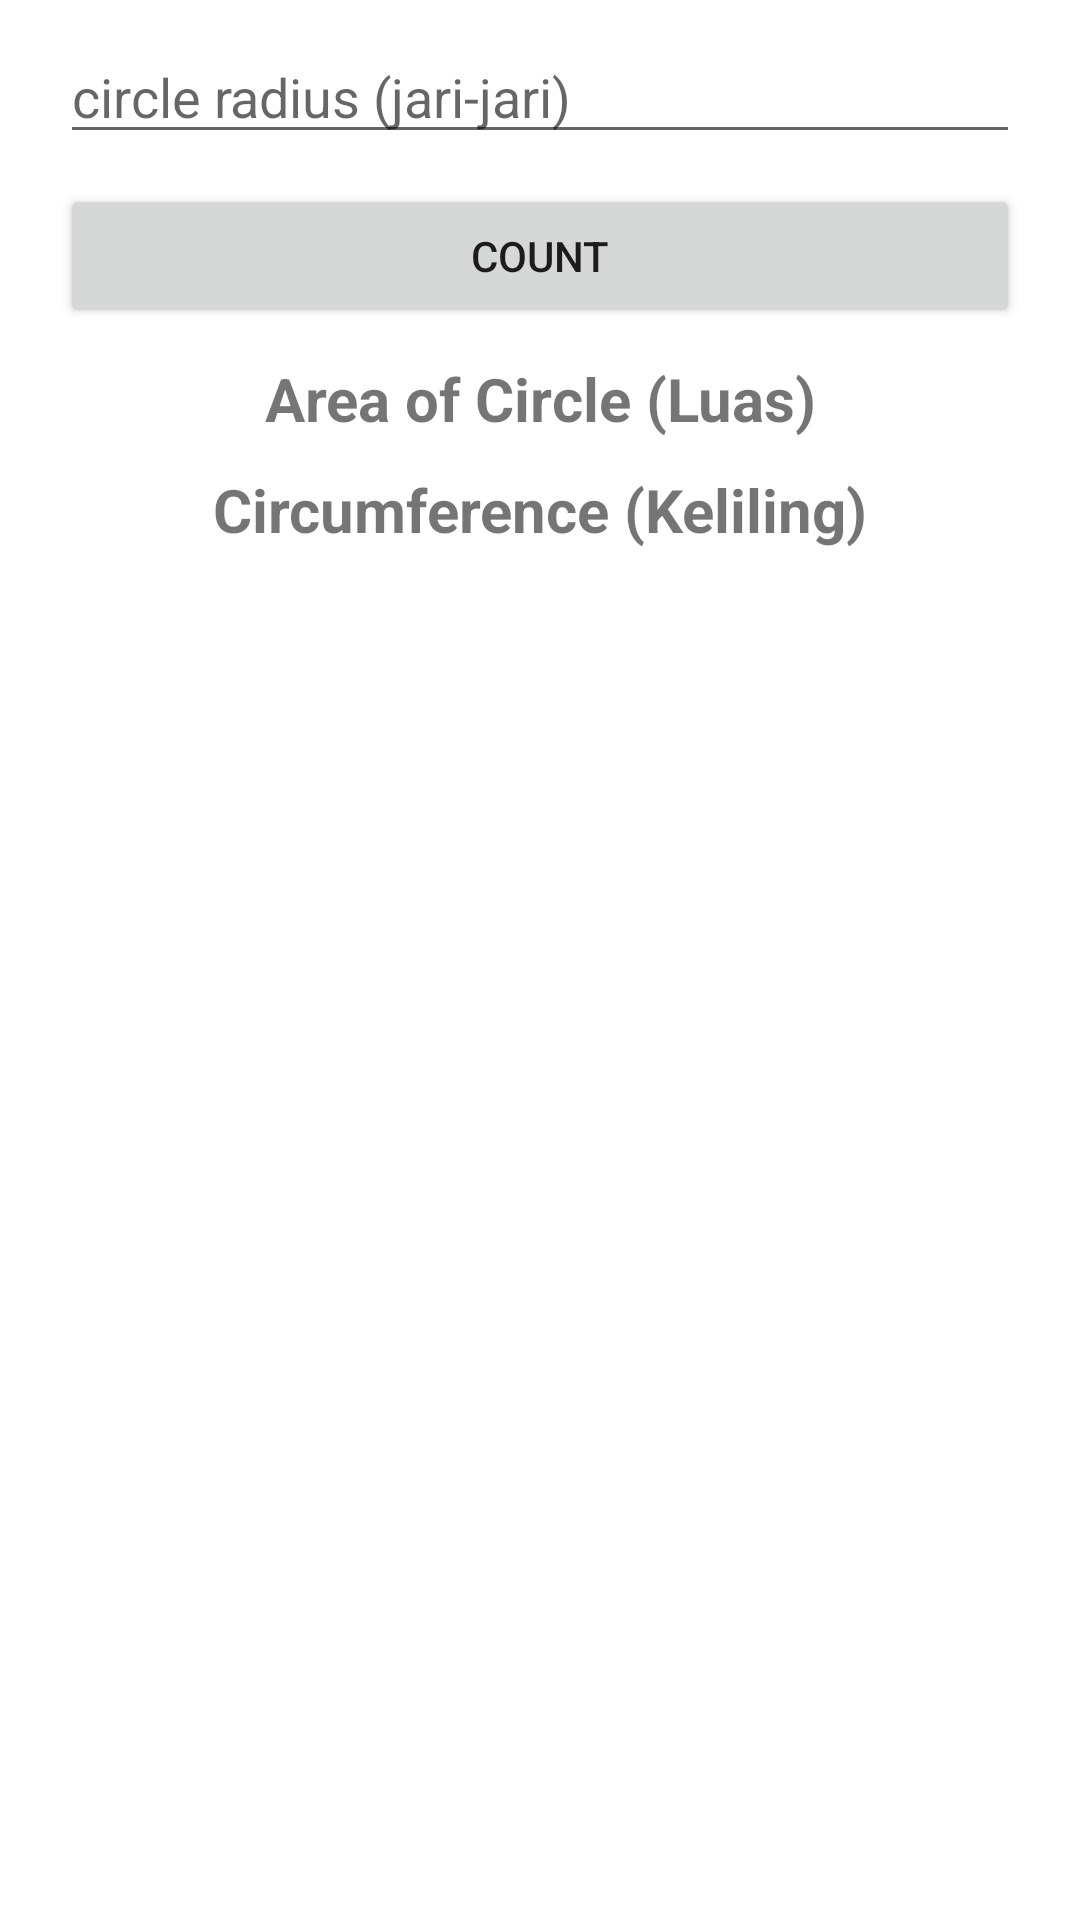

Produce the Android XML layout that renders to this screen, including the resource entries it uses.
<!-- AndroidManifest.xml: application theme Theme.Bangundatarraiyanabl -->
<!-- res/layout/fragment_lingkaran.xml -->
<?xml version="1.0" encoding="utf-8"?>
<LinearLayout xmlns:android="http://schemas.android.com/apk/res/android"
    xmlns:tools="http://schemas.android.com/tools"
    android:layout_width="match_parent"
    android:layout_height="match_parent"
    android:orientation="vertical"
    tools:context=".LingkaranFragment">

    <EditText
        android:id="@+id/txt_jari"
        android:layout_width="match_parent"
        android:layout_height="wrap_content"
        android:layout_marginTop="10dp"
        android:layout_marginStart="20dp"
        android:layout_marginEnd="20dp"
        android:inputType="number"
        android:hint="circle radius (jari-jari)"/>



    <Button
        android:id="@+id/btncount3"
        android:layout_width="match_parent"
        android:layout_height="wrap_content"
        android:text="count"
        android:layout_marginTop="10dp"
        android:layout_marginStart="20dp"
        android:layout_marginEnd="20dp"/>

    <TextView
        android:id="@+id/resultsluas"
        android:layout_width="match_parent"
        android:layout_height="wrap_content"
        android:layout_marginTop="10dp"
        android:textSize="20dp"
        android:textStyle="bold"
        android:gravity="center"
        android:text="Area of Circle (Luas)"/>

    <TextView
        android:id="@+id/resultskel"
        android:layout_width="match_parent"
        android:layout_height="wrap_content"
        android:layout_marginTop="10dp"
        android:textSize="20dp"
        android:textStyle="bold"
        android:gravity="center"
        android:text="Circumference (Keliling)"/>

</LinearLayout>
<!-- resources referenced by this layout -->
<resources>
  <style name="Theme.Bangundatarraiyanabl" parent="Theme.MaterialComponents.DayNight.DarkActionBar">
          
          <item name="colorPrimary">@color/purple_500</item>
          <item name="colorPrimaryVariant">@color/purple_700</item>
          <item name="colorOnPrimary">@color/white</item>
          
          <item name="colorSecondary">@color/teal_200</item>
          <item name="colorSecondaryVariant">@color/teal_700</item>
          <item name="colorOnSecondary">@color/black</item>
          
          <item name="android:statusBarColor" tools:targetApi="l">?attr/colorPrimaryVariant</item>
          
      </style>
  <color name="purple_500">#c13162</color>
  <color name="purple_700">#c13162</color>
  <color name="white">#FFFFFFFF</color>
  <color name="teal_200">#FF03DAC5</color>
  <color name="teal_700">#FF018786</color>
  <color name="black">#FF000000</color>
</resources>
